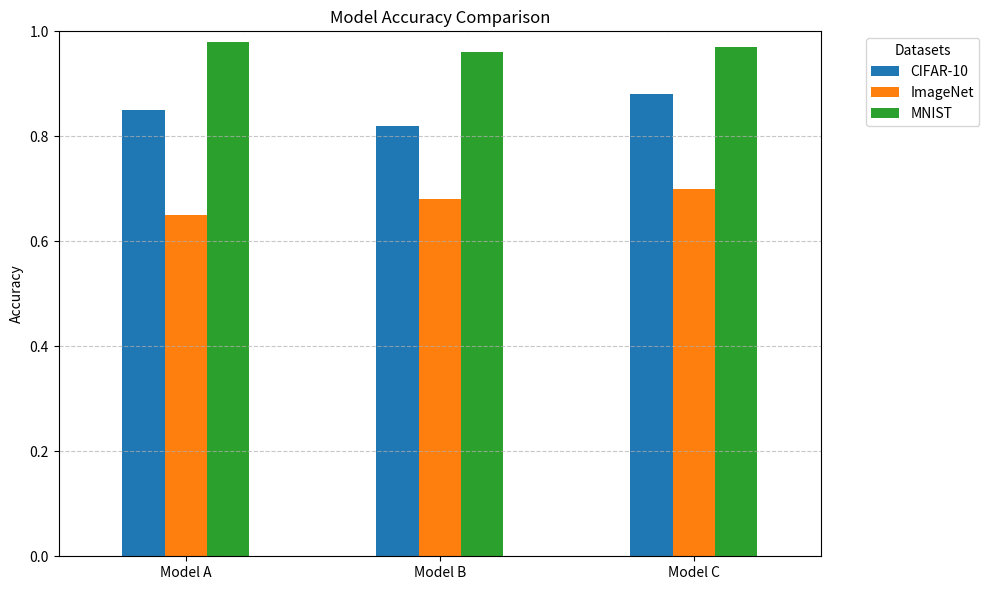

The matplotlib source for this figure:
import pandas as pd
import matplotlib.pyplot as plt

def plot_results(data, metric='accuracy', title='Model Performance', save_path=None):
    """
    Generate a grouped bar plot for model performance across datasets.

    Parameters:
        data (dict): Nested dictionary of the form:
                     {
                         'ModelA': {'Dataset1': val, 'Dataset2': val, ...},
                         'ModelB': {'Dataset1': val, 'Dataset2': val, ...},
                         ...
                     }
        metric (str): Name of the metric to display on the y-axis (e.g., 'accuracy').
        title (str): Title of the plot.
        save_path (str): If provided, saves the plot to this path.
    """
    # Convert the nested dict to a DataFrame
    df = pd.DataFrame(data).T  # Models as rows
    df = df.sort_index()
    
    # Plot
    ax = df.plot(kind='bar', figsize=(10, 6))
    ax.set_ylabel(metric.capitalize())
    ax.set_title(title)
    ax.set_ylim(0, 1)  # assuming metric is between 0 and 1, adjust if needed
    ax.grid(True, axis='y', linestyle='--', alpha=0.7)
    plt.xticks(rotation=0)
    plt.legend(title='Datasets', bbox_to_anchor=(1.05, 1), loc='upper left')
    plt.tight_layout()

    if save_path:
        plt.savefig(save_path)
        print(f"Plot saved to {save_path}")
    else:
        plt.show()

# Example usage
if __name__ == '__main__':
    results = {
        'Model A': {'CIFAR-10': 0.85, 'ImageNet': 0.65, 'MNIST': 0.98},
        'Model B': {'CIFAR-10': 0.82, 'ImageNet': 0.68, 'MNIST': 0.96},
        'Model C': {'CIFAR-10': 0.88, 'ImageNet': 0.70, 'MNIST': 0.97}
    }

    plot_results(results, metric='accuracy', title='Model Accuracy Comparison')
